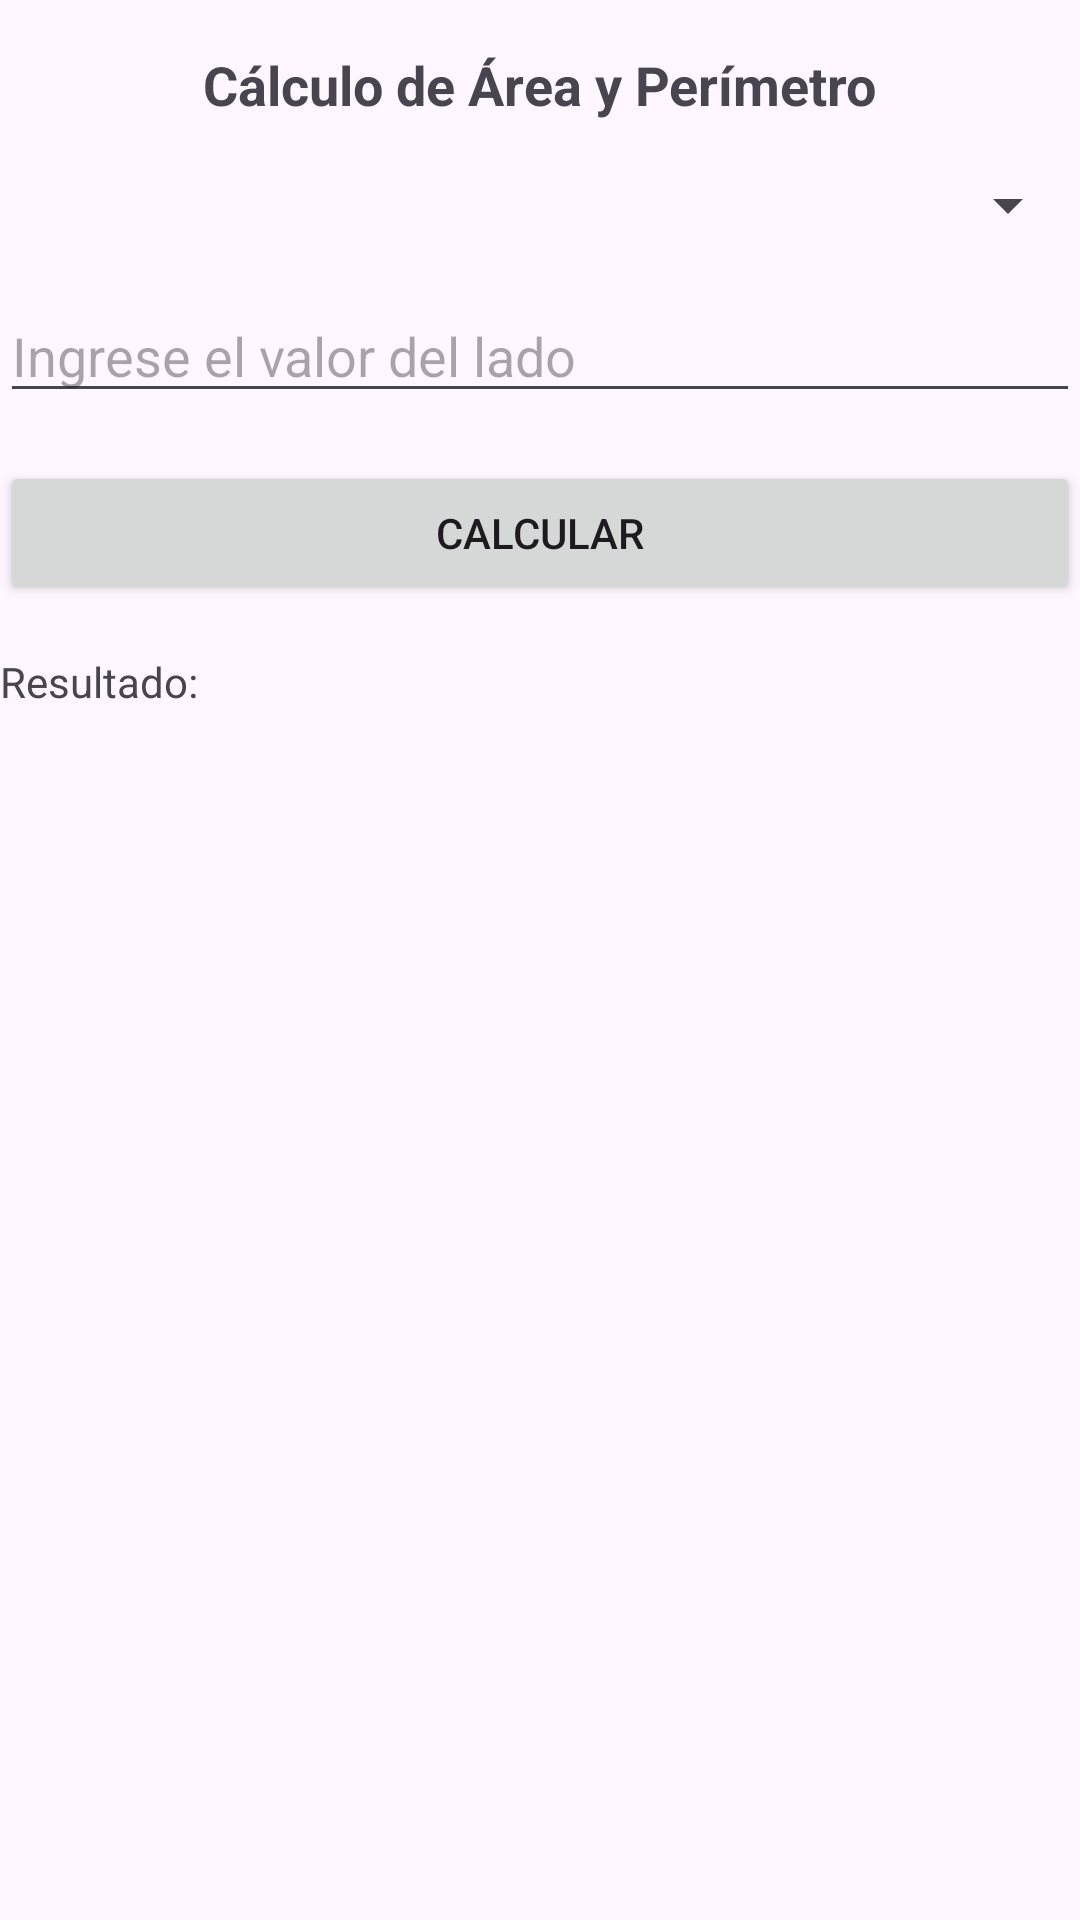

Produce the Android XML layout that renders to this screen, including the resource entries it uses.
<!-- AndroidManifest.xml: application theme Theme.BrucilPupialesExamen1CHDS -->
<!-- res/layout/activity_figuras.xml -->
<?xml version="1.0" encoding="utf-8"?>
<androidx.constraintlayout.widget.ConstraintLayout xmlns:android="http://schemas.android.com/apk/res/android"
    xmlns:app="http://schemas.android.com/apk/res-auto"
    xmlns:tools="http://schemas.android.com/tools"
    android:id="@+id/main"
    android:layout_width="match_parent"
    android:layout_height="match_parent"
    tools:context=".FigurasActivity">
    <TextView
        android:id="@+id/tvTitulo"
        android:layout_width="wrap_content"
        android:layout_height="wrap_content"
        android:text="Cálculo de Área y Perímetro"
        android:textSize="18sp"
        android:textStyle="bold"
        app:layout_constraintTop_toTopOf="parent"
        app:layout_constraintStart_toStartOf="parent"
        app:layout_constraintEnd_toEndOf="parent"
        android:layout_marginTop="16dp" />

    <Spinner
        android:id="@+id/spnFigura"
        android:layout_width="0dp"
        android:layout_height="wrap_content"
        android:entries="@array/figuras_array"
        app:layout_constraintTop_toBottomOf="@id/tvTitulo"
        app:layout_constraintStart_toStartOf="parent"
        app:layout_constraintEnd_toEndOf="parent"
        android:layout_marginTop="16dp" />

    <EditText
        android:id="@+id/etParametro1"
        android:layout_width="0dp"
        android:layout_height="wrap_content"
        android:hint="Ingrese el valor del lado"
        android:inputType="numberDecimal"
        app:layout_constraintTop_toBottomOf="@id/spnFigura"
        app:layout_constraintStart_toStartOf="parent"
        app:layout_constraintEnd_toEndOf="parent"
        android:layout_marginTop="16dp" />

    <Button
        android:id="@+id/btnCalcular"
        android:layout_width="0dp"
        android:layout_height="wrap_content"
        android:text="Calcular"
        app:layout_constraintTop_toBottomOf="@id/etParametro1"
        app:layout_constraintStart_toStartOf="parent"
        app:layout_constraintEnd_toEndOf="parent"
        android:layout_marginTop="16dp" />

    <TextView
        android:id="@+id/tvResultado"
        android:layout_width="0dp"
        android:layout_height="wrap_content"
        android:text="Resultado:"
        app:layout_constraintTop_toBottomOf="@id/btnCalcular"
        app:layout_constraintStart_toStartOf="parent"
        app:layout_constraintEnd_toEndOf="parent"
        android:layout_marginTop="16dp" />

</androidx.constraintlayout.widget.ConstraintLayout>
<!-- resources referenced by this layout -->
<resources>
  <style name="Theme.BrucilPupialesExamen1CHDS" parent="Base.Theme.BrucilPupialesExamen1CHDS" />
  <style name="Base.Theme.BrucilPupialesExamen1CHDS" parent="Theme.Material3.DayNight.NoActionBar">
          
          
      </style>
</resources>
